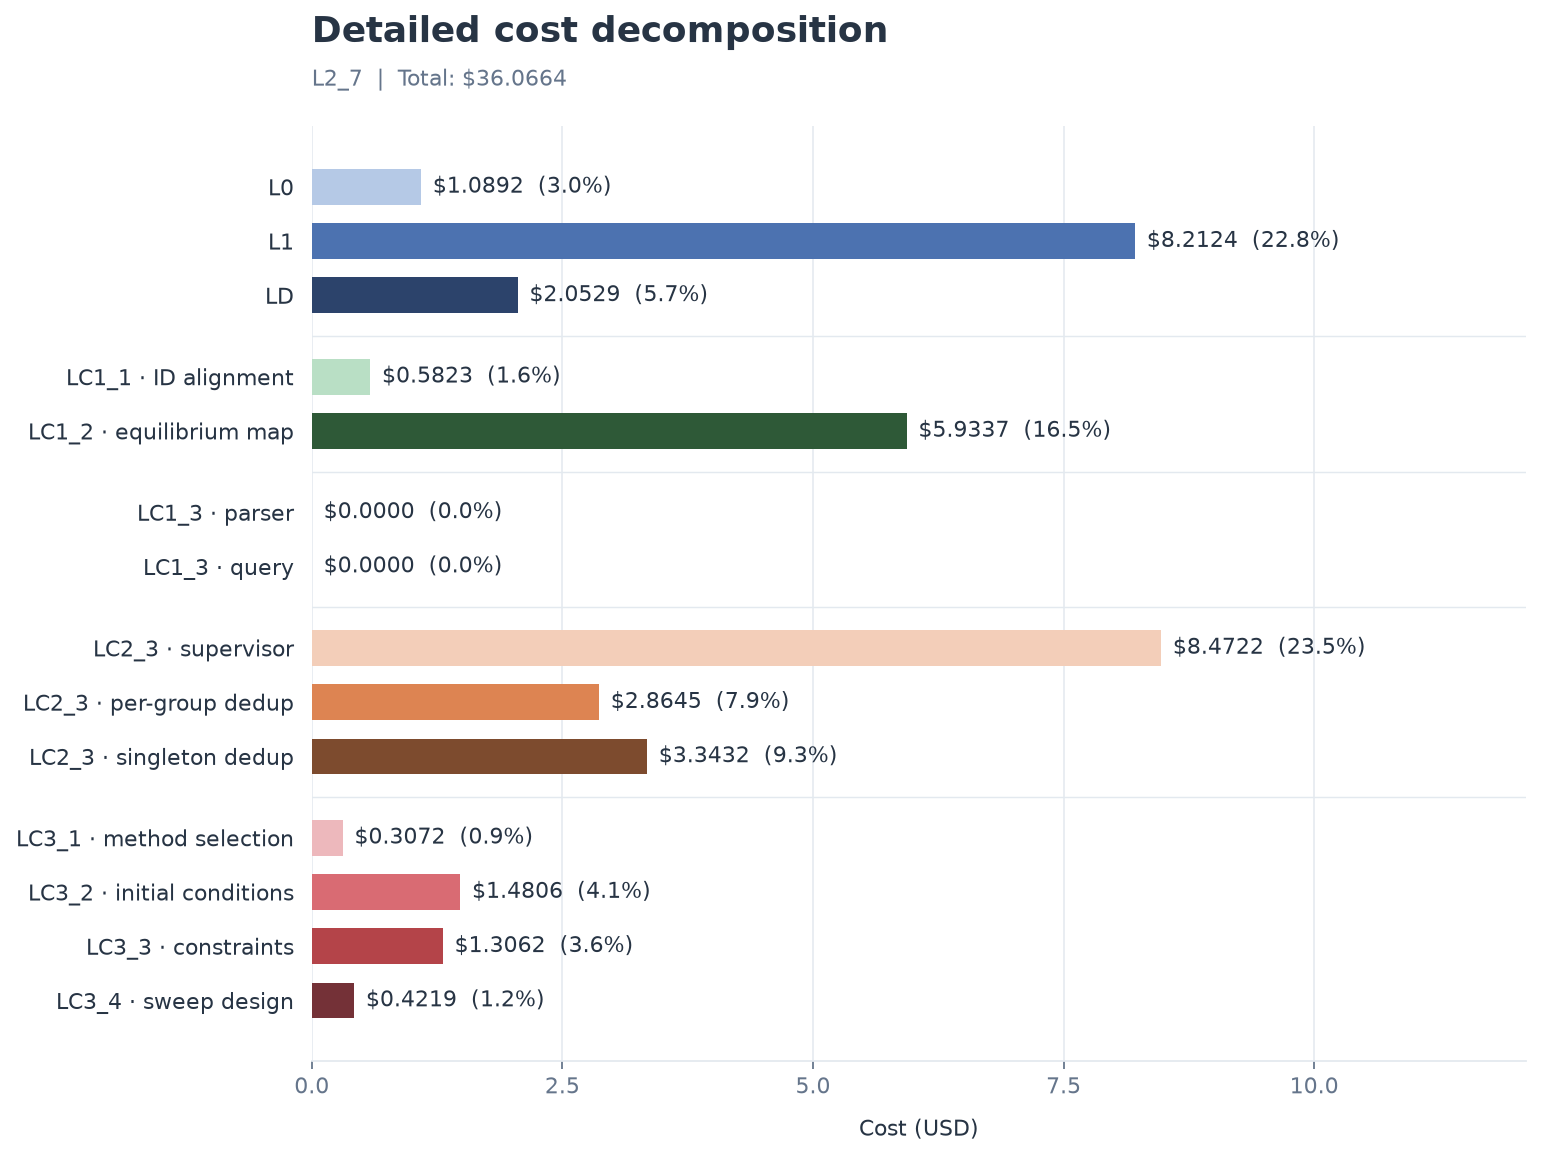

The file beside this chart, header and first rows:
stage, step, cost_usd, share_percent
L0, L0, 1.089, 3.02
L1, L1, 8.212, 22.77
LD, LD, 2.053, 5.692
LC1, LC1_1 · ID alignment, 0.5823, 1.615
LC1, LC1_2 · equilibrium map, 5.934, 16.45
LC1, LC1_3 · parser, 0.0000, 0.000000
LC1, LC1_3 · query, 0.0000, 0.000000
LC2, LC2_3 · supervisor, 8.472, 23.49
LC2, LC2_3 · per-group dedup, 2.865, 7.942
LC2, LC2_3 · singleton dedup, 3.343, 9.27
LC3, LC3_1 · method selection, 0.3072, 0.8518
LC3, LC3_2 · initial conditions, 1.481, 4.105
LC3, LC3_3 · constraints, 1.306, 3.622
LC3, LC3_4 · sweep design, 0.4219, 1.17
